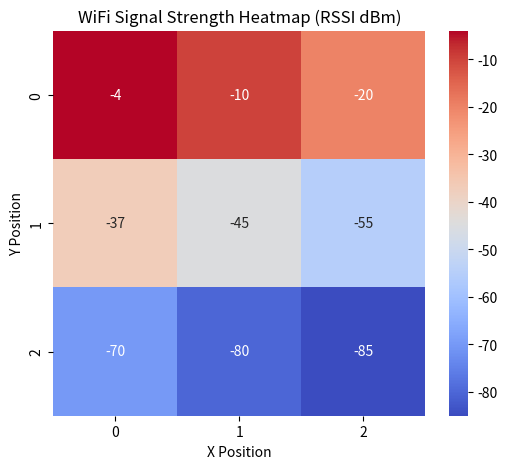

Write the Python code that produced this figure.
import numpy as np
import matplotlib.pyplot as plt
import seaborn as sns

# RSSI values from locations
data = np.array([
[-4, -10, -20],
[-37, -45, -55],
[-70, -80, -85]
])

plt.figure(figsize=(6,5))

sns.heatmap(data, annot=True, cmap="coolwarm")

plt.title("WiFi Signal Strength Heatmap (RSSI dBm)")
plt.xlabel("X Position")
plt.ylabel("Y Position")

plt.show()
